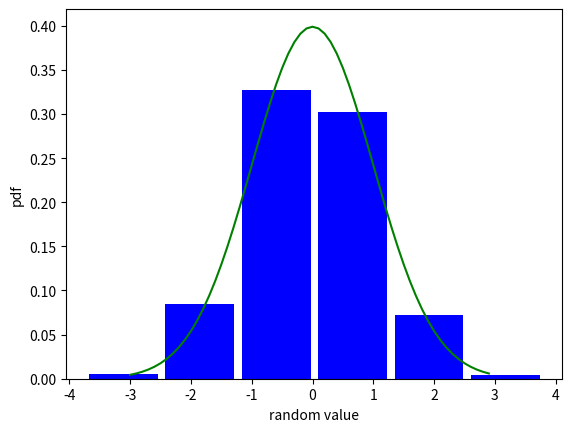

The script that saved this image:

#生成正态分布函数的图表
#標本値から確率密度関数を求める
#正态分布中x取a-b之间概率有多大？
#就是ab之间曲线与x轴围成曲边梯形的面积

import numpy as np
import matplotlib.pyplot  as plt 
import math
import numpy.matlib
np.random.seed(0)
N = np.matlib.randn(10000, 1)


def normfun(x, miu, delta):

    pdf = np.exp(-((x - miu)**2) / (2* delta**2)) / (delta * np.sqrt( 2 * np.pi))
    return pdf

miu = 0
delta = 1
X = np.arange(-3, 3, 0.1)
Y = normfun(X, miu, delta)
plt.plot(X, Y, color = 'g')
plt.hist(N, bins = 6, color = 'b', rwidth = 0.9, density = True) #normed为density
plt.xlabel('random value')
plt.ylabel('pdf')
